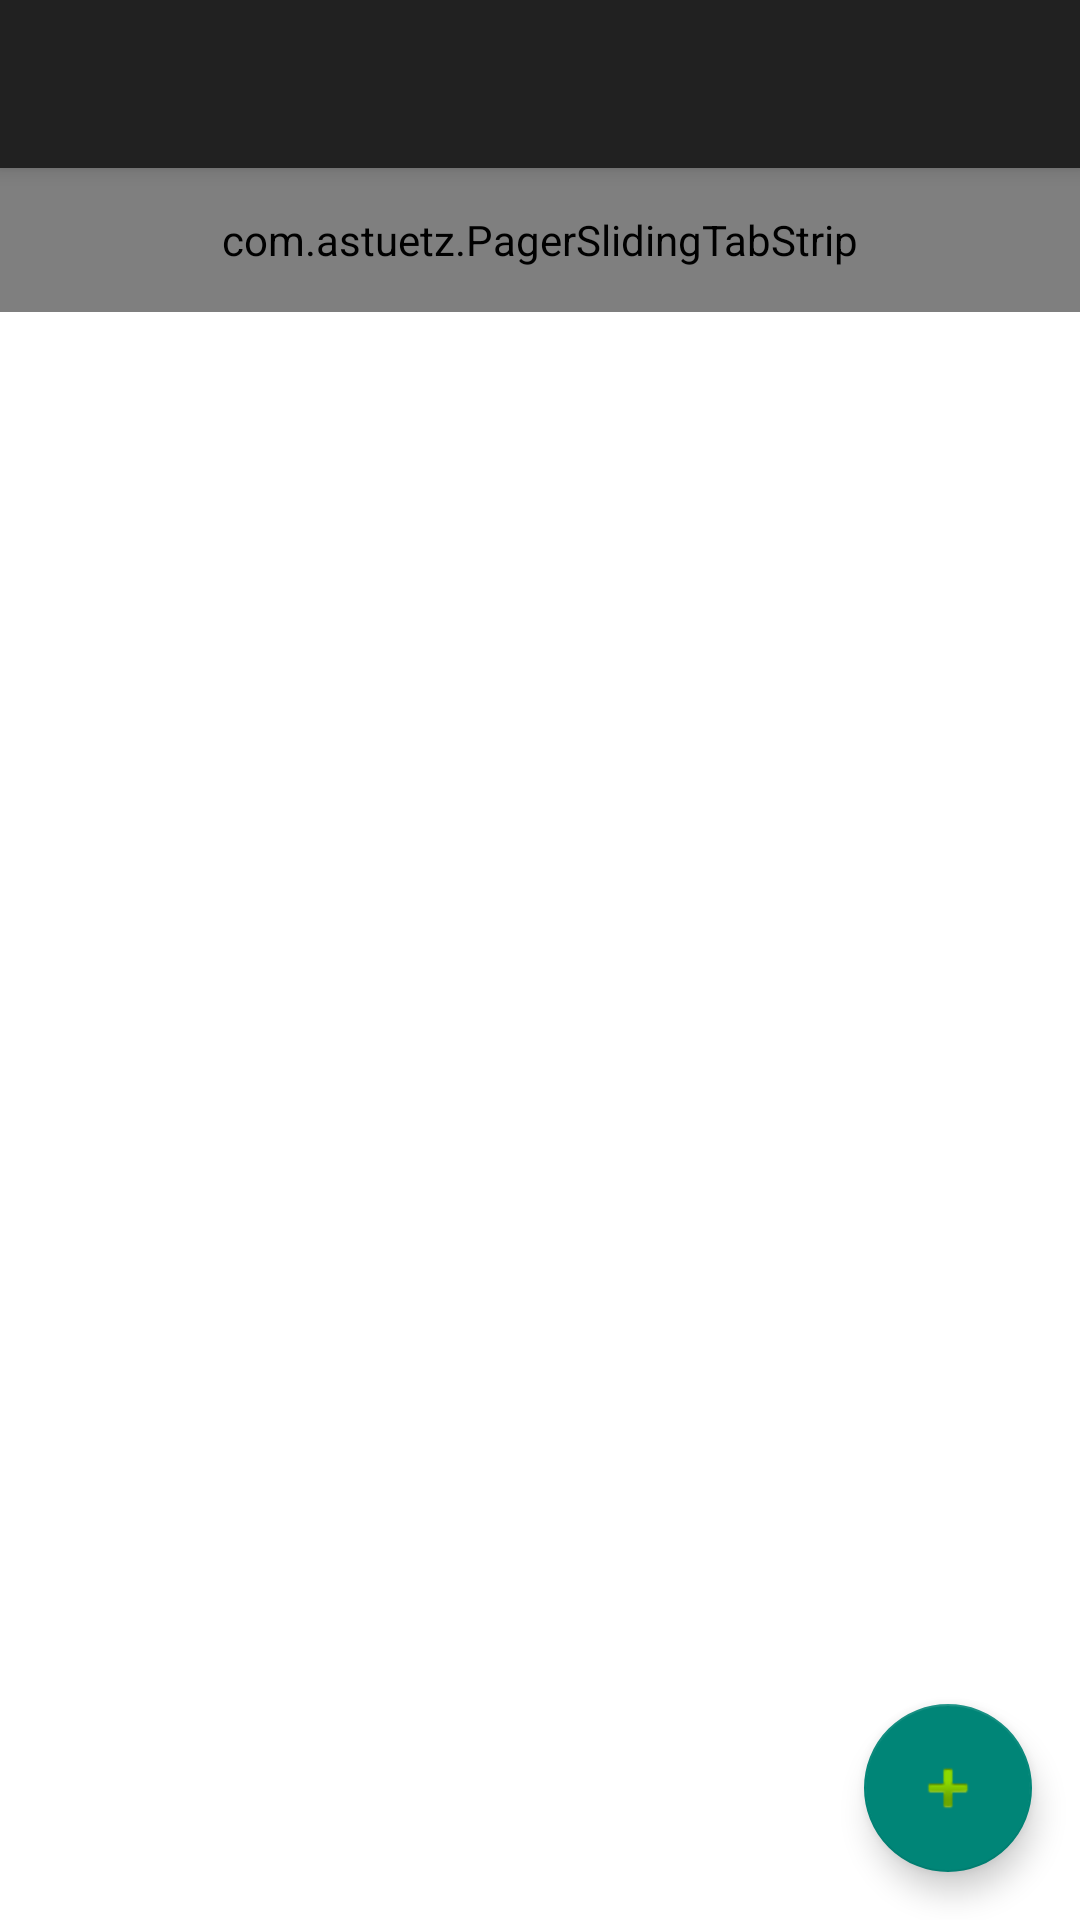

Reconstruct the res/layout file that produces this screen, plus the resources it refers to.
<!-- AndroidManifest.xml: activity theme AppTheme.NoActionBar -->
<!-- res/layout/activity_home_timeline.xml -->
<?xml version="1.0" encoding="utf-8"?>
<android.support.design.widget.CoordinatorLayout
    xmlns:android="http://schemas.android.com/apk/res/android"
    xmlns:app="http://schemas.android.com/apk/res-auto"
    xmlns:tools="http://schemas.android.com/tools"
    android:layout_width="match_parent"
    android:layout_height="match_parent"
    android:fitsSystemWindows="true"
    tools:context=".activities.HomeTimelineActivity"
    android:background="#ffffff">

    <android.support.design.widget.AppBarLayout
        android:layout_width="match_parent"
        android:layout_height="wrap_content"
        android:theme="@style/AppTheme.AppBarOverlay">

        <android.support.v7.widget.Toolbar
            android:id="@+id/toolbar"
            android:layout_width="match_parent"
            android:layout_height="?attr/actionBarSize"
            android:background="?attr/colorPrimary"
            app:layout_scrollFlags="scroll|enterAlways"
            app:popupTheme="@style/AppTheme.PopupOverlay" />

    </android.support.design.widget.AppBarLayout>

    <include
        layout="@layout/content_home_timeline" />

    <android.support.design.widget.FloatingActionButton
        android:id="@+id/fab"
        android:layout_width="wrap_content"
        android:layout_height="wrap_content"
        android:layout_gravity="bottom|end"
        android:layout_margin="@dimen/fab_margin"
        android:src="@android:drawable/ic_input_add"
        android:baselineAlignBottom="true"
        app:rippleColor="#F06292"
        android:clickable="false"/>

</android.support.design.widget.CoordinatorLayout>
<!-- res/layout/content_home_timeline.xml (included above) -->
<?xml version="1.0" encoding="utf-8"?>
<LinearLayout xmlns:android="http://schemas.android.com/apk/res/android"
              xmlns:app="http://schemas.android.com/apk/res-auto"
              android:layout_width="match_parent"
              android:layout_height="wrap_content"
              android:orientation="vertical"
              app:layout_behavior="@string/appbar_scrolling_view_behavior">

    <com.astuetz.PagerSlidingTabStrip
        android:id="@+id/tabs"
        app:pstsShouldExpand="true"
        app:pstsTextAllCaps="true"
        android:layout_width="match_parent"
        android:layout_height="48dp" />

    <android.support.v4.view.ViewPager
        android:id="@+id/viewpager"
        android:layout_width="match_parent"
        android:layout_height="wrap_content"
        android:background="@android:color/white" />

</LinearLayout>
<!-- resources referenced by this layout -->
<resources>
  <dimen name="fab_margin">16dp</dimen>
  <style name="AppTheme.AppBarOverlay" parent="ThemeOverlay.AppCompat.Dark.ActionBar" />
  <style name="AppTheme.PopupOverlay" parent="ThemeOverlay.AppCompat.Light" />
  <style name="AppTheme.NoActionBar">
          <item name="windowActionBar">false</item>
          <item name="windowNoTitle">true</item>
          <item name="colorPrimary">@color/colorPrimary</item>
          <item name="colorPrimaryDark">@color/colorPrimaryDark</item>
          <item name="colorAccent">@color/colorAccent</item>
  
      </style>
  <color name="colorPrimary">#55acee</color>
  <color name="colorPrimaryDark">#275980</color>
  <color name="colorAccent">#3c5abf</color>
</resources>
